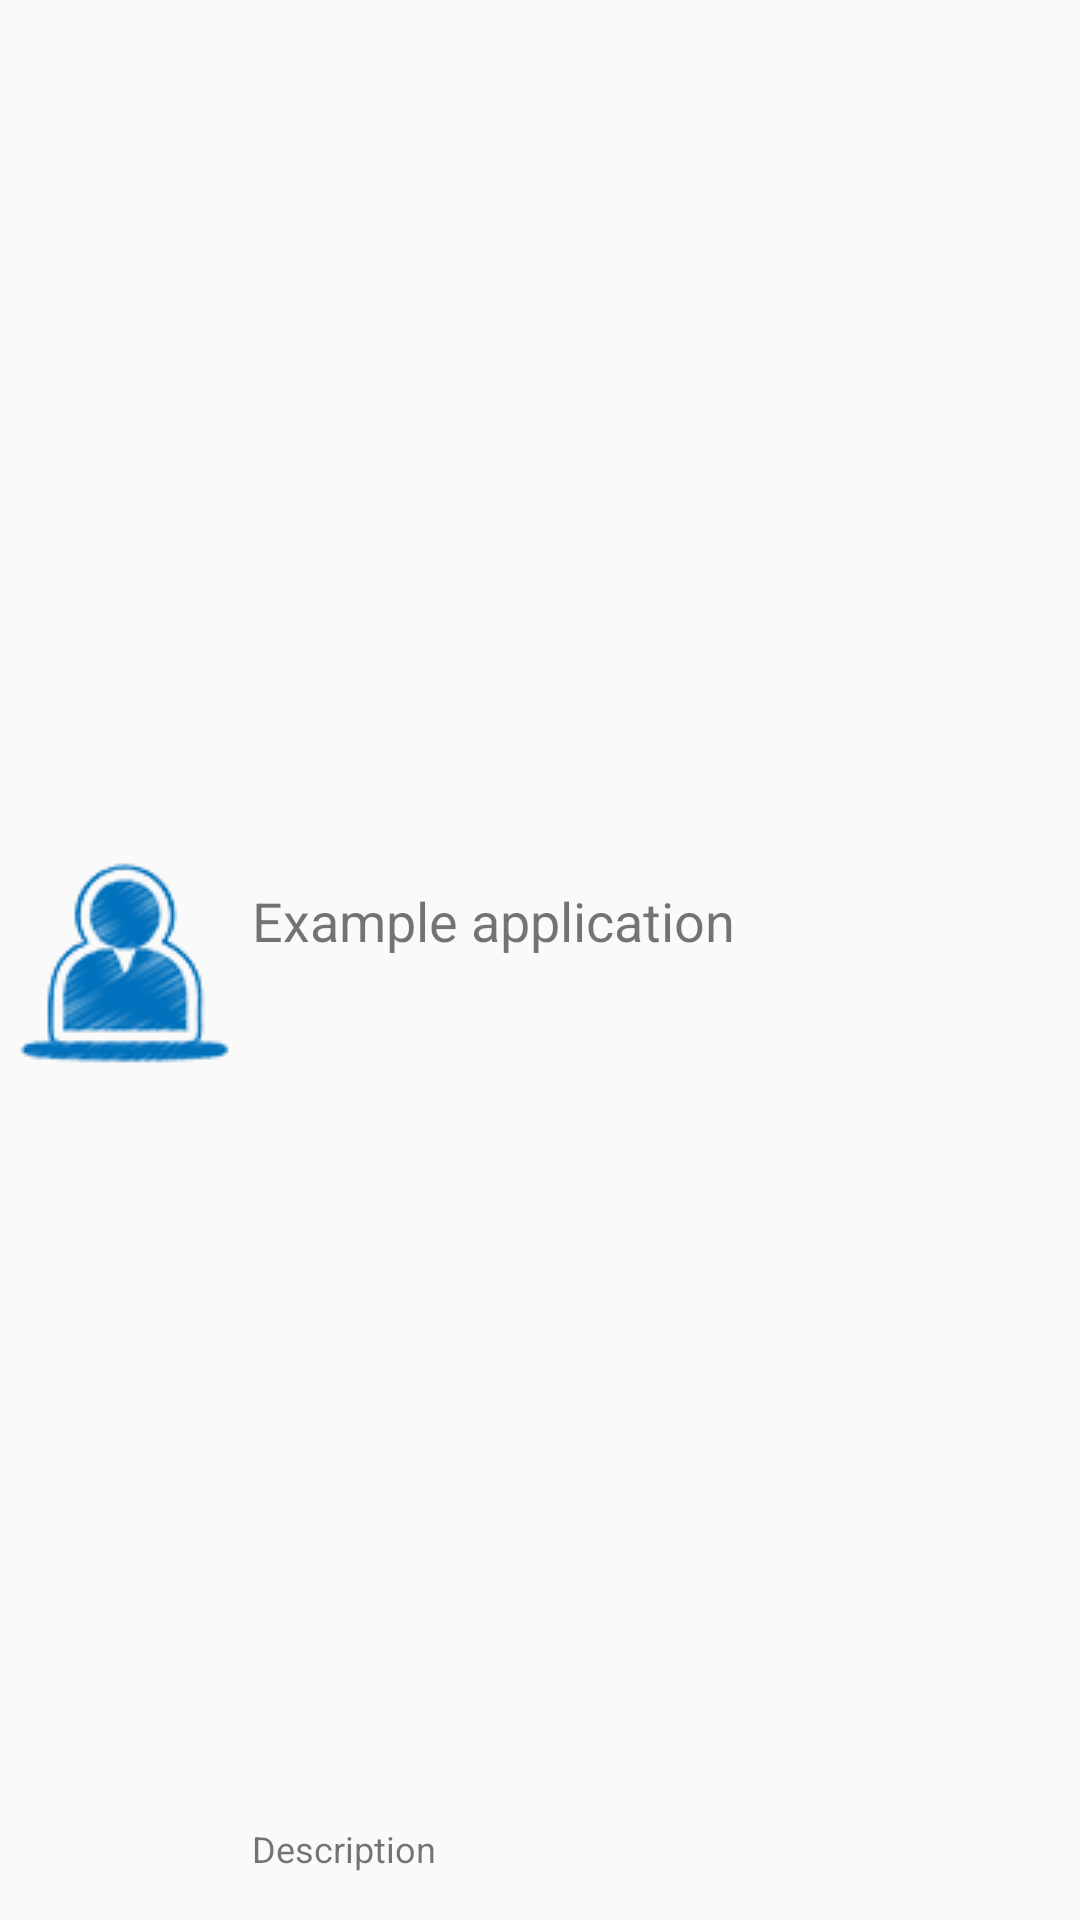

The Android layout XML behind this screen, and the referenced resources:
<!-- AndroidManifest.xml: application theme Theme.AppCompat.Light.NoActionBar -->
<!-- res/layout/rowlayout.xml -->
<RelativeLayout xmlns:android="http://schemas.android.com/apk/res/android"
    android:layout_width="fill_parent"
    android:layout_height="?android:attr/listPreferredItemHeight"
    android:padding="6dip"
    android:background="?android:attr/selectableItemBackground"
    android:clickable="true">


    <ImageView
        android:id="@+id/icon"
        android:layout_width="wrap_content"
        android:layout_height="fill_parent"
        android:layout_alignParentBottom="true"
        android:layout_alignParentTop="true"
        android:layout_marginRight="6dip"
        android:contentDescription="TODO"
        android:src="@drawable/small_user" />

    <TextView
        android:id="@+id/secondLine"
        android:layout_width="fill_parent"
        android:layout_height="26dip"
        android:layout_alignParentBottom="true"
        android:layout_alignParentRight="true"
        android:layout_toRightOf="@id/icon"
        android:ellipsize="marquee"
        android:singleLine="true"
        android:text="Description"
        android:textSize="12dp" />

    <TextView
        android:id="@+id/firstLine"
        android:layout_width="fill_parent"
        android:layout_height="wrap_content"
        android:layout_above="@id/secondLine"
        android:layout_alignParentRight="true"
        android:layout_alignParentTop="true"
        android:layout_alignWithParentIfMissing="true"
        android:layout_toRightOf="@id/icon"
        android:gravity="center_vertical"
        android:text="Example application"
        android:textSize="18dp" />

</RelativeLayout>
<!-- resources referenced by this layout -->
<resources>
  <!-- drawable small_user: png bitmap (drawable, 6366 bytes) -->
</resources>
